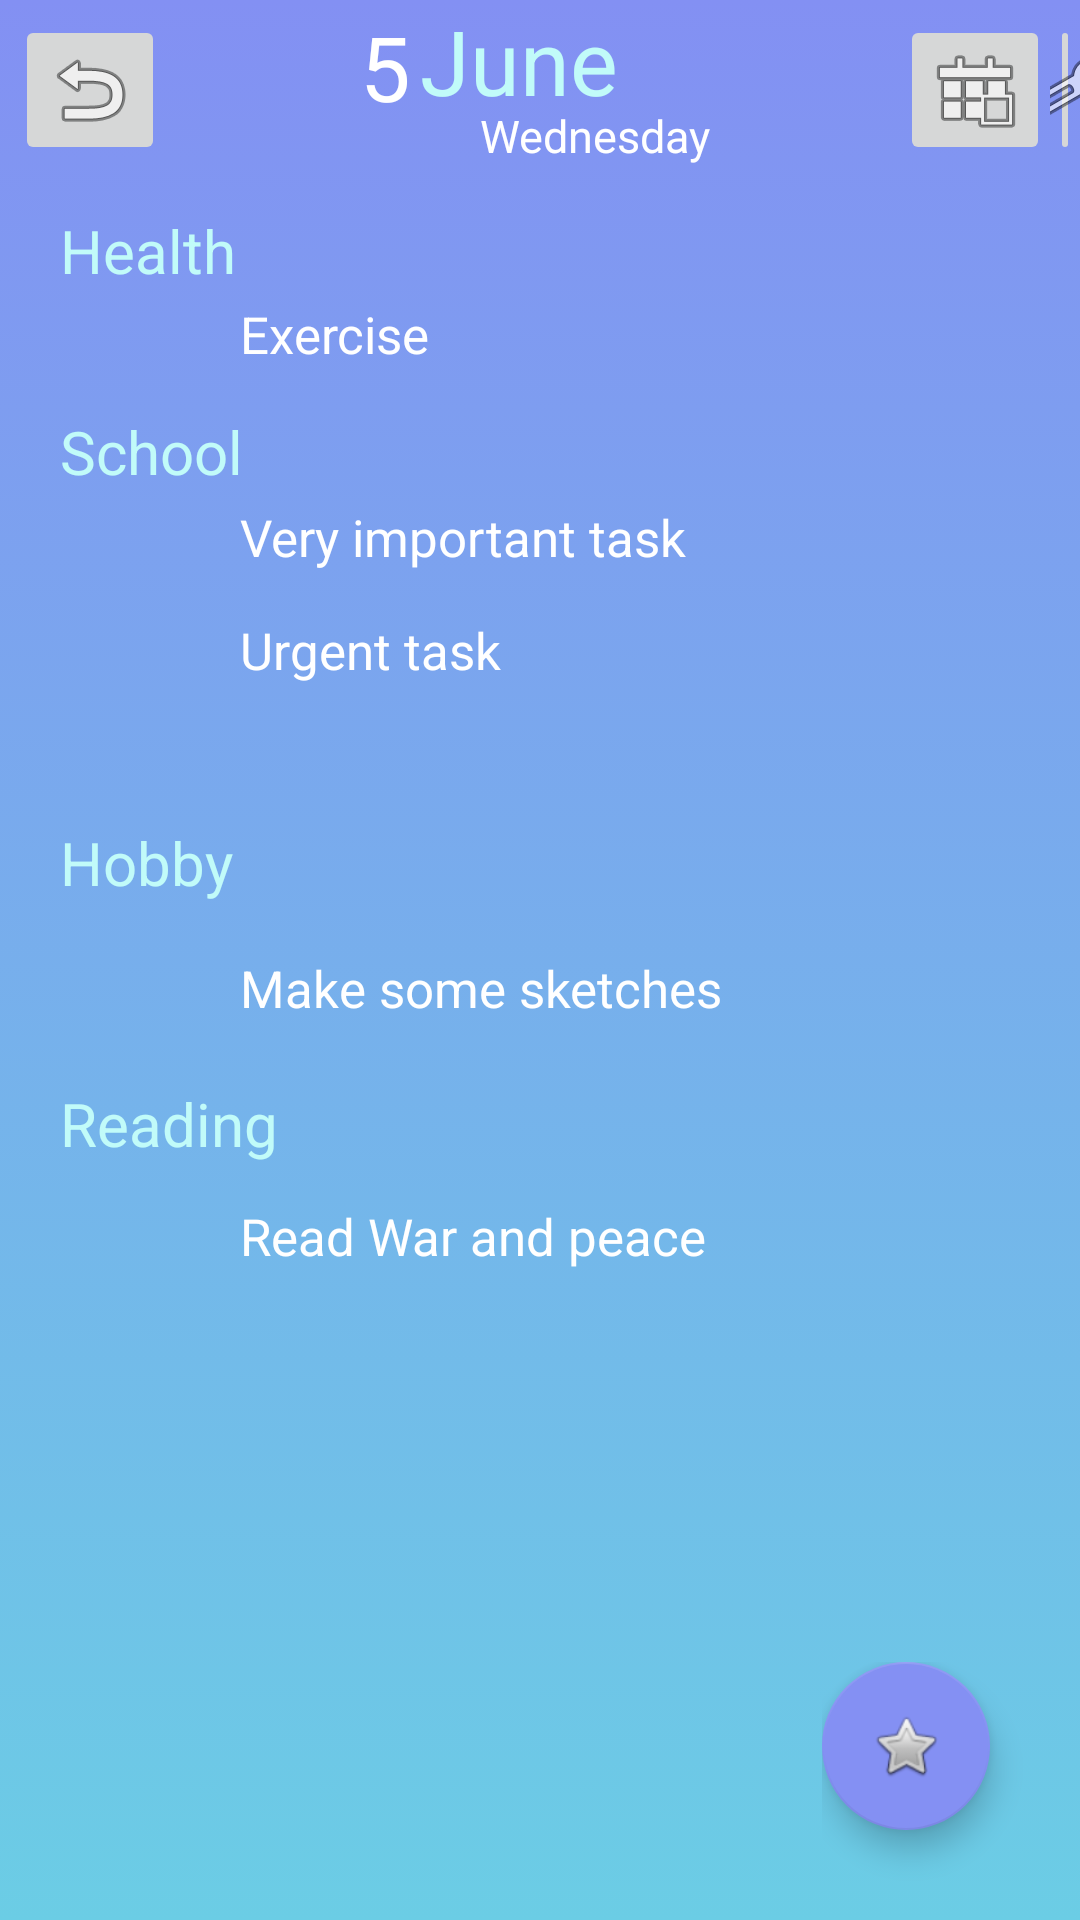

Produce the Android XML layout that renders to this screen, including the resource entries it uses.
<!-- AndroidManifest.xml: application theme AppTheme -->
<!-- res/layout/activity_daytask.xml -->
<?xml version="1.0" encoding="utf-8"?>
<RelativeLayout
        xmlns:android="http://schemas.android.com/apk/res/android"
        xmlns:tools="http://schemas.android.com/tools"
        xmlns:app="http://schemas.android.com/apk/res-auto"
        android:layout_width="match_parent"
        android:layout_height="match_parent"
        android:orientation="vertical"
        android:background="@drawable/topgradient"
        android:layout_alignParentRight="true"
        android:layout_alignParentTop="true">

    <TextView
            android:text="June"
            android:layout_width="wrap_content"
            android:layout_height="wrap_content"
            android:id="@+id/month"
            android:textSize="30dp"
            android:textColor="#c1fbf9"
            android:layout_marginLeft="140dp"


    />

    <TextView
            android:text="Exercise"
            android:layout_width="wrap_content"
            android:layout_height="wrap_content"
            android:id="@+id/tag1"
            android:layout_marginTop="100dp"
            android:textSize="17dp"
            android:layout_marginLeft="80dp"
            android:textColor="#ffffff"/>


    <TextView
            android:text="5"
            android:layout_width="wrap_content"
            android:layout_height="wrap_content"
            android:id="@+id/day"
            android:layout_marginTop="2dp"
            android:textSize="30dp"
            android:layout_marginLeft="120dp"
            android:textColor="#ffffff"/>

    <TextView
            android:text="Very important task"
            android:layout_width="wrap_content"
            android:layout_height="wrap_content"
            android:id="@+id/tag2"
            android:layout_below="@+id/tag1"
            android:layout_marginTop="45dp"
            android:textSize="17dp"
            android:layout_marginLeft="80dp"
            android:textColor="#ffffff"/>

    <TextView
            android:text="Urgent task"
            android:layout_width="wrap_content"
            android:layout_height="wrap_content"
            android:id="@+id/tag3"
            android:layout_below="@+id/tag2"
            android:layout_marginTop="15dp"
            android:textSize="17dp"
            android:layout_marginLeft="80dp"
            android:textColor="#ffffff"/>


    <TextView
            android:text="Wednesday"
            android:layout_width="wrap_content"
            android:layout_height="wrap_content"
            android:id="@+id/weekday"
            android:layout_alignParentLeft="true"
            android:layout_marginLeft="160dp"
            android:layout_marginTop="35dp"
            android:textSize="15dp"
            android:textColor="#ffffff"/>

    <TextView
            android:text="Make some sketches"
            android:layout_width="wrap_content"
            android:layout_height="wrap_content"
            android:id="@+id/tag4"
            android:layout_below="@+id/tag3"
            android:layout_marginTop="90dp"
            android:textSize="17dp"
            android:layout_marginLeft="80dp"
            android:textColor="#ffffff"/>

    <TextView
            android:text="Read War and peace "
            android:layout_width="wrap_content"
            android:layout_height="wrap_content"
            android:id="@+id/tag5"
            android:layout_below="@+id/tag4"
            android:layout_marginTop="60dp"
            android:textSize="17dp"
            android:layout_marginLeft="80dp"
            android:textColor="#ffffff"/>

    <TextView
            android:text="Health"
            android:layout_width="wrap_content"
            android:layout_height="wrap_content"
            android:id="@+id/category1"
            android:layout_alignParentLeft="true"
            android:layout_below="@+id/notes"
            android:layout_marginLeft="20dp"
            android:layout_marginTop="70dp"
            android:textSize="20dp"
            android:textColor="#c1fbf9"
    />

    <TextView
            android:text="School"
            android:layout_width="wrap_content"
            android:layout_height="wrap_content"
            android:id="@+id/category2"
            android:layout_alignParentLeft="true"
            android:layout_below="@+id/category1"
            android:layout_marginLeft="20dp"
            android:layout_marginTop="40dp"
            android:textSize="20dp"
            android:textColor="#c1fbf9"/>

    <TextView
            android:text="Hobby"
            android:layout_width="wrap_content"
            android:layout_height="wrap_content"
            android:id="@+id/category3"
            android:layout_alignParentLeft="true"
            android:layout_below="@+id/category2"
            android:layout_marginLeft="20dp"
            android:layout_marginTop="110dp"
            android:textSize="20dp"
            android:textColor="#c1fbf9"/>

    <TextView
            android:text="Reading"
            android:layout_width="wrap_content"
            android:layout_height="wrap_content"
            android:id="@+id/category4"
            android:layout_alignParentLeft="true"
            android:layout_below="@+id/category3"
            android:layout_marginLeft="20dp"
            android:layout_marginTop="60dp"
            android:textSize="20dp"
            android:textColor="#c1fbf9"/>


    <ImageButton
            android:id="@+id/button_tocalendar2"
            android:layout_width="50dp"
            android:layout_height="50dp"
            android:layout_marginTop="5dp"
            android:layout_marginLeft="300dp"
            app:srcCompat="@android:drawable/ic_menu_today"
    >
    </ImageButton>


    <ImageButton
            android:id="@+id/button_tosettings2"
            android:layout_width="50dp"
            android:layout_height="50dp"
            android:layout_marginTop="5dp"
            android:layout_marginLeft="350dp"
            app:srcCompat="@android:drawable/ic_menu_manage"
    >
    </ImageButton>


    <ImageButton
            android:id="@+id/button_back"
            android:layout_width="50dp"
            android:layout_height="50dp"
            android:layout_marginTop="5dp"
            android:layout_marginLeft="5dp"
            app:srcCompat="@android:drawable/ic_menu_revert"
           >
    </ImageButton>

    <RelativeLayout android:layout_width="wrap_content"
                    android:layout_height="wrap_content"
                    android:layout_alignParentBottom="true"
                    android:layout_alignParentRight="true">

        <android.support.design.widget.FloatingActionButton
                android:layout_width="60dp"
                android:layout_height="60dp"
                android:clickable="true"
                app:rippleColor="#C1FBF9"
                android:src="@android:drawable/btn_star"
                android:focusable="true"
                android:layout_marginRight="30dp"
                android:layout_marginBottom="30dp"
                android:id="@+id/newtsk3"
        />

    </RelativeLayout>


</RelativeLayout>
<!-- resources referenced by this layout -->
<resources>
  <!-- drawable topgradient (drawable) -->
  <?xml version="1.0" encoding="utf-8"?>
  <selector xmlns:android="http://schemas.android.com/apk/res/android">
  <item>
      <shape>
          <gradient
                  android:angle="90"
                  android:startColor="@color/colorPrimary"
                  android:endColor="@color/colorPrimaryDark"
                  android:type="linear" />
      </shape>
  </item>
  </selector>
  <style name="AppTheme" parent="Theme.AppCompat.Light.DarkActionBar">
          
          <item name="android:textColor">#FFFFFF</item>
          <item name="colorPrimary">#6BCDE5</item>
          <item name="colorPrimaryDark">#8490F3</item>
          <item name="colorAccent">#8490F3</item>
      </style>
  <color name="colorPrimary">#6BCDE5</color>
  <color name="colorPrimaryDark">#8390F3</color>
</resources>
